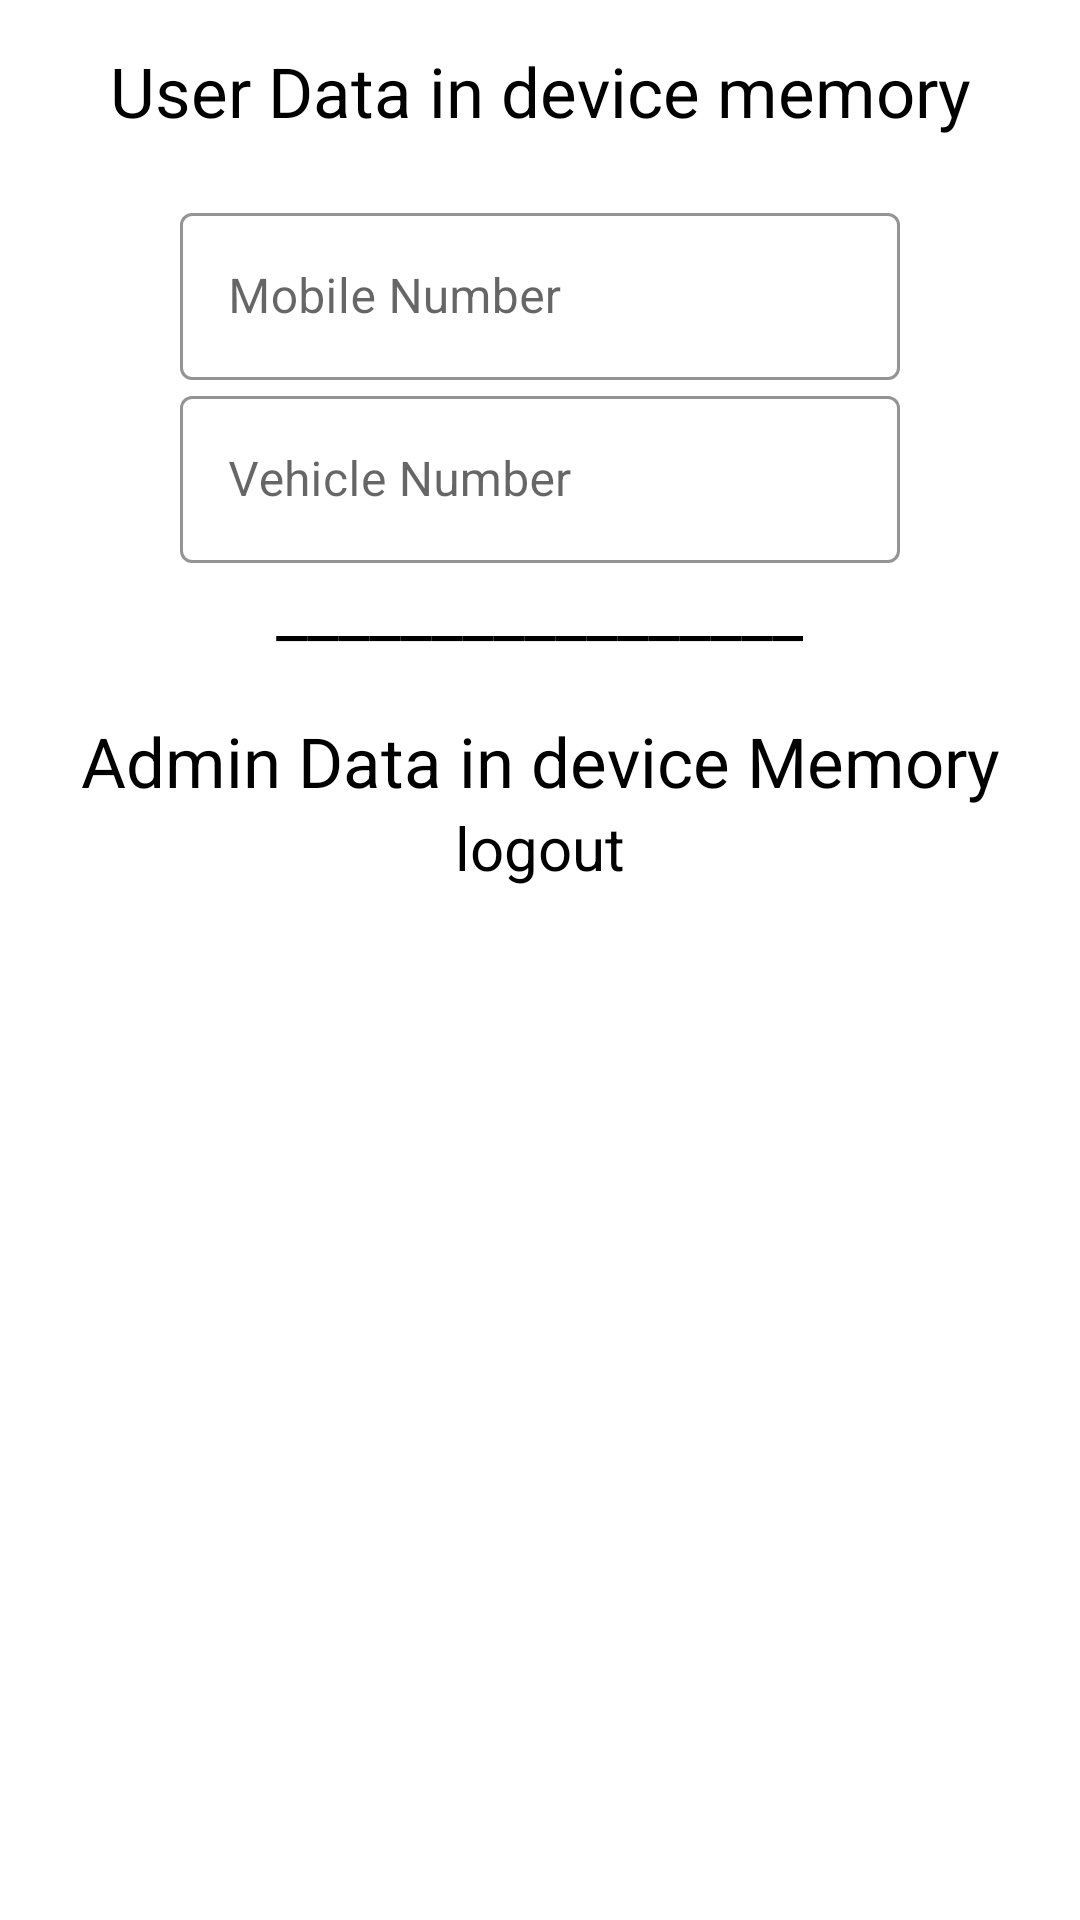

Here is an Android app screen rendered from its layout file. Give the layout XML and the strings, colors and styles it references.
<!-- AndroidManifest.xml: application theme Theme.ParkSure -->
<!-- res/layout/activity_user_and_admin_data_stored_in_memory.xml -->
<?xml version="1.0" encoding="utf-8"?>
<androidx.constraintlayout.widget.ConstraintLayout xmlns:android="http://schemas.android.com/apk/res/android"
    xmlns:app="http://schemas.android.com/apk/res-auto"
    xmlns:tools="http://schemas.android.com/tools"
    android:layout_width="match_parent"
    android:layout_height="match_parent"
    tools:context=".user_and_admin_data_stored_in_memory">


    <ScrollView
        android:layout_width="match_parent"
        android:layout_height="match_parent"
        android:orientation="vertical"
        app:layout_constraintBottom_toBottomOf="parent"
        app:layout_constraintEnd_toEndOf="parent"
        app:layout_constraintHorizontal_bias="0.0"
        app:layout_constraintStart_toStartOf="parent"
        app:layout_constraintTop_toTopOf="parent"
        app:layout_constraintVertical_bias="0.0">

        <LinearLayout
            android:layout_width="match_parent"
            android:layout_height="wrap_content"
            android:orientation="vertical">


            <TextView
                android:id="@+id/textView6"
                android:layout_width="match_parent"
                android:layout_height="wrap_content"
                android:gravity="center"
                android:layout_marginTop="15dp"
                android:textSize="23dp"
                android:textColor="@color/black"
                android:text="User Data in device memory" />

            <LinearLayout
                android:layout_width="match_parent"
                android:layout_height="wrap_content"
                android:layout_marginTop="20dp"
                android:orientation="vertical">

                <com.google.android.material.textfield.TextInputLayout
                    style="@style/Widget.MaterialComponents.TextInputLayout.OutlinedBox"
                    android:layout_width="match_parent"
                    android:layout_height="wrap_content"
                    android:layout_marginHorizontal="60dp"
                    app:boxStrokeColor="@color/green"
                    app:helperTextTextColor="@color/black"
                    app:hintTextColor="@color/green">

                    <com.google.android.material.textfield.TextInputEditText
                        android:id="@+id/user_mobile_number"
                        android:layout_width="match_parent"
                        android:layout_height="wrap_content"
                        android:hint="Mobile Number"
                        android:inputType="textPersonName"
                        android:maxLength="50" />
                </com.google.android.material.textfield.TextInputLayout>

                <com.google.android.material.textfield.TextInputLayout
                    style="@style/Widget.MaterialComponents.TextInputLayout.OutlinedBox"
                    android:layout_width="match_parent"
                    android:layout_height="wrap_content"
                    android:layout_marginHorizontal="60dp"
                    app:boxStrokeColor="@color/green"
                    app:helperTextTextColor="@color/black"
                    app:hintTextColor="@color/green">

                    <com.google.android.material.textfield.TextInputEditText
                        android:id="@+id/user_vehicle_number"
                        android:layout_width="match_parent"
                        android:layout_height="wrap_content"
                        android:layout_marginTop="30dp"
                        android:hint="Vehicle Number"
                        android:inputType="textPersonName"
                        android:maxLength="50" />
                </com.google.android.material.textfield.TextInputLayout>


            </LinearLayout>

            <LinearLayout
                android:layout_width="match_parent"
                android:layout_height="match_parent"
                android:orientation="vertical">

                <TextView
                    android:id="@+id/line"
                    android:layout_width="wrap_content"
                    android:layout_height="wrap_content"
                    android:gravity="center"
                    android:layout_gravity="center"
                    android:layout_weight="1"
                    android:textSize="23dp"
                    android:textColor="@color/black"
                    android:text="_________________" />

                <TextView
                    android:id="@+id/textView17"
                    android:layout_width="wrap_content"
                    android:layout_height="wrap_content"
                    android:gravity="center"
                    android:layout_gravity="center"
                    android:layout_weight="1"
                    android:layout_marginTop="20dp"
                    android:textSize="23dp"
                    android:textColor="@color/black"
                    android:text="Admin Data in device Memory" />

                <TextView
                    android:id="@+id/textView21"
                    android:layout_width="match_parent"
                    android:layout_height="wrap_content"
                    android:layout_weight="1"
                    android:layout_gravity="center"
                    android:gravity="center"
                    android:textSize="20dp"
                    android:textColor="@color/black"
                    android:text="logout" />

            </LinearLayout>

        </LinearLayout>


    </ScrollView>

</androidx.constraintlayout.widget.ConstraintLayout>
<!-- resources referenced by this layout -->
<resources>
  <color name="black">#FF000000</color>
  <color name="green">#38CE8B</color>
  <style name="Theme.ParkSure" parent="Theme.MaterialComponents.DayNight.NoActionBar">
          
          <item name="colorPrimary">@color/purple_500</item>
          <item name="colorPrimaryVariant">@color/purple_700</item>
          <item name="colorOnPrimary">@color/white</item>
          
          <item name="colorSecondary">@color/teal_200</item>
          <item name="colorSecondaryVariant">@color/teal_700</item>
          <item name="colorOnSecondary">@color/black</item>
          
          <item name="android:statusBarColor" tools:targetApi="l">?attr/colorPrimaryVariant</item>
          
  
  
      </style>
  <color name="purple_500">#22c69b</color>//color 2nd top line with app name
  <color name="purple_700">#1D9A7A</color>//color for app 1st top line
  <color name="white">#FFFFFF</color>
  <color name="teal_200">#FF03DAC5</color>
  <color name="teal_700">#FF018786</color>
</resources>
